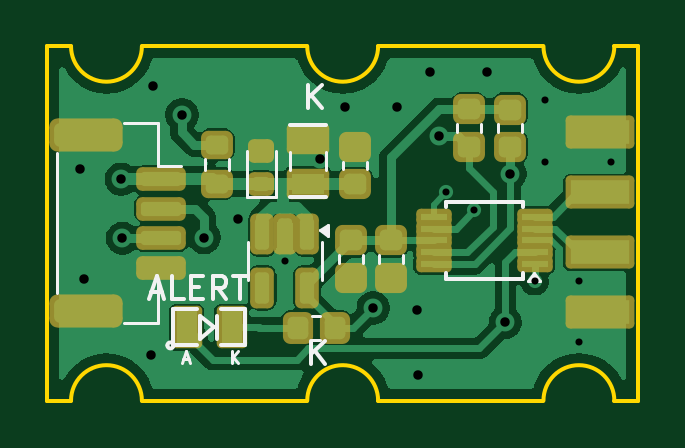
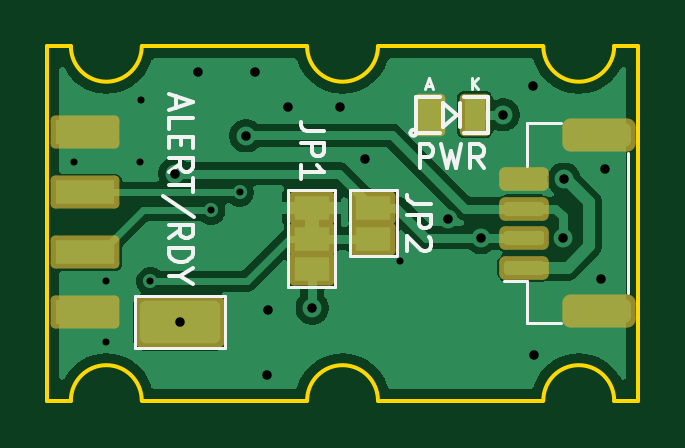
Circuit board: 11 layer files. Board 25.0 x 15.0 mm.
- bottom_copper: TFI2CADC01A-B_Cu.gbr (26589 bytes)
- bottom_mask: TFI2CADC01A-B_Mask.gbr (2563 bytes)
- paste: TFI2CADC01A-B_Paste.gbr (1735 bytes)
- bottom_silk: TFI2CADC01A-B_Silkscreen.gbr (7397 bytes)
- outline: TFI2CADC01A-Edge_Cuts.gbr (1238 bytes)
- top_copper: TFI2CADC01A-F_Cu.gbr (39008 bytes)
- top_mask: TFI2CADC01A-F_Mask.gbr (3571 bytes)
- paste: TFI2CADC01A-F_Paste.gbr (3258 bytes)
- top_silk: TFI2CADC01A-F_Silkscreen.gbr (4732 bytes)
- drill: TFI2CADC01A-NPTH_drill.drl (291 bytes)
- drill: TFI2CADC01A-PTH_drill.drl (745 bytes)

=== bottom_copper: TFI2CADC01A-B_Cu.gbr (26589 bytes, source omitted) ===
=== bottom_mask: TFI2CADC01A-B_Mask.gbr (2563 bytes, source withheld) ===
=== paste: TFI2CADC01A-B_Paste.gbr (1735 bytes, source withheld) ===
=== bottom_silk: TFI2CADC01A-B_Silkscreen.gbr (7397 bytes, source omitted) ===
=== outline: TFI2CADC01A-Edge_Cuts.gbr ===
%TF.GenerationSoftware,KiCad,Pcbnew,9.0.1+1*%
%TF.CreationDate,2025-10-12T21:57:06+00:00*%
%TF.ProjectId,TFI2CADC01,54464932-4341-4444-9330-312e6b696361,rev?*%
%TF.SameCoordinates,PX81b3200PY6b49d20*%
%TF.FileFunction,Profile,NP*%
%FSLAX46Y46*%
G04 Gerber Fmt 4.6, Leading zero omitted, Abs format (unit mm)*
G04 Created by KiCad (PCBNEW 9.0.1+1) date 2025-10-12 21:57:06*
%MOMM*%
%LPD*%
G01*
G04 APERTURE LIST*
%TA.AperFunction,Profile*%
%ADD10C,0.150000*%
%TD*%
G04 APERTURE END LIST*
D10*
X24000000Y15000000D02*
X25000000Y15000000D01*
X24000000Y15000000D02*
G75*
G02*
X21000000Y15000000I-1500000J0D01*
G01*
X21000000Y0D02*
X14000000Y0D01*
X4000000Y15000000D02*
G75*
G02*
X1000000Y15000000I-1500000J0D01*
G01*
X1000000Y0D02*
X0Y0D01*
X25000000Y0D02*
X24000000Y0D01*
X11000000Y0D02*
X4000000Y0D01*
X1000000Y0D02*
G75*
G02*
X4000000Y0I1500000J0D01*
G01*
X0Y15000000D02*
X1000000Y15000000D01*
X14000000Y15000000D02*
X21000000Y15000000D01*
X11000000Y0D02*
G75*
G02*
X14000000Y0I1500000J0D01*
G01*
X21000000Y0D02*
G75*
G02*
X24000000Y0I1500000J0D01*
G01*
X0Y0D02*
X0Y15000000D01*
X4000000Y15000000D02*
X11000000Y15000000D01*
X25000000Y15000000D02*
X25000000Y0D01*
X14000000Y15000000D02*
G75*
G02*
X11000000Y15000000I-1500000J0D01*
G01*
M02*

=== top_copper: TFI2CADC01A-F_Cu.gbr (39008 bytes, source omitted) ===
=== top_mask: TFI2CADC01A-F_Mask.gbr (3571 bytes, source withheld) ===
=== paste: TFI2CADC01A-F_Paste.gbr (3258 bytes, source withheld) ===
=== top_silk: TFI2CADC01A-F_Silkscreen.gbr ===
%TF.GenerationSoftware,KiCad,Pcbnew,9.0.1+1*%
%TF.CreationDate,2025-10-12T21:57:07+00:00*%
%TF.ProjectId,TFI2CADC01,54464932-4341-4444-9330-312e6b696361,rev?*%
%TF.SameCoordinates,PX81b3200PY6b49d20*%
%TF.FileFunction,Legend,Top*%
%TF.FilePolarity,Positive*%
%FSLAX46Y46*%
G04 Gerber Fmt 4.6, Leading zero omitted, Abs format (unit mm)*
G04 Created by KiCad (PCBNEW 9.0.1+1) date 2025-10-12 21:57:07*
%MOMM*%
%LPD*%
G01*
G04 APERTURE LIST*
%ADD10C,0.150000*%
%ADD11C,0.125000*%
%ADD12C,0.120000*%
G04 APERTURE END LIST*
D10*
X11036779Y12380181D02*
X11036779Y13380181D01*
X11608207Y12380181D02*
X11179636Y12951610D01*
X11608207Y13380181D02*
X11036779Y12808753D01*
X11166779Y1530181D02*
X11166779Y2530181D01*
X11738207Y1530181D02*
X11309636Y2101610D01*
X11738207Y2530181D02*
X11166779Y1958753D01*
X4381809Y4579696D02*
X4857999Y4579696D01*
X4286571Y4293981D02*
X4619904Y5293981D01*
X4619904Y5293981D02*
X4953237Y4293981D01*
X5762761Y4293981D02*
X5286571Y4293981D01*
X5286571Y4293981D02*
X5286571Y5293981D01*
X6096095Y4817791D02*
X6429428Y4817791D01*
X6572285Y4293981D02*
X6096095Y4293981D01*
X6096095Y4293981D02*
X6096095Y5293981D01*
X6096095Y5293981D02*
X6572285Y5293981D01*
X7572285Y4293981D02*
X7238952Y4770172D01*
X7000857Y4293981D02*
X7000857Y5293981D01*
X7000857Y5293981D02*
X7381809Y5293981D01*
X7381809Y5293981D02*
X7477047Y5246362D01*
X7477047Y5246362D02*
X7524666Y5198743D01*
X7524666Y5198743D02*
X7572285Y5103505D01*
X7572285Y5103505D02*
X7572285Y4960648D01*
X7572285Y4960648D02*
X7524666Y4865410D01*
X7524666Y4865410D02*
X7477047Y4817791D01*
X7477047Y4817791D02*
X7381809Y4770172D01*
X7381809Y4770172D02*
X7000857Y4770172D01*
X7858000Y5293981D02*
X8429428Y5293981D01*
X8143714Y4293981D02*
X8143714Y5293981D01*
D11*
X5748353Y1746847D02*
X5986448Y1746847D01*
X5700734Y1603990D02*
X5867400Y2103990D01*
X5867400Y2103990D02*
X6034067Y1603990D01*
X7793847Y1578590D02*
X7793847Y2078590D01*
X8079561Y1578590D02*
X7865276Y1864304D01*
X8079561Y2078590D02*
X7793847Y1792876D01*
D12*
%TO.C,U1*%
X8490000Y5912500D02*
X8490000Y6712500D01*
X8490000Y5912500D02*
X8490000Y5112500D01*
X11610000Y5912500D02*
X11610000Y6712500D01*
X11610000Y5912500D02*
X11610000Y5112500D01*
X11890000Y6972500D02*
X11560000Y7212500D01*
X11890000Y7452500D01*
X11890000Y6972500D01*
G36*
X11890000Y6972500D02*
G01*
X11560000Y7212500D01*
X11890000Y7452500D01*
X11890000Y6972500D01*
G37*
%TO.C,C2*%
X12523000Y9792221D02*
X12523000Y10117779D01*
X13543000Y9792221D02*
X13543000Y10117779D01*
%TO.C,R3*%
X17350000Y11700279D02*
X17350000Y11374721D01*
X18370000Y11700279D02*
X18370000Y11374721D01*
D10*
%TO.C,C1*%
X10271000Y11649000D02*
X11795000Y11649000D01*
D12*
X10271000Y9744000D02*
X10271000Y10506000D01*
X11795000Y9744000D02*
X11795000Y10506000D01*
D10*
X11795000Y8601000D02*
X10271000Y8601000D01*
D12*
%TO.C,D2*%
X8463000Y10576500D02*
X8463000Y8616500D01*
X8463000Y8616500D02*
X9663000Y8616500D01*
X9663000Y10576500D02*
X9663000Y8616500D01*
%TO.C,C3*%
X12360000Y6160279D02*
X12360000Y5834721D01*
X13380000Y6160279D02*
X13380000Y5834721D01*
%TO.C,C4*%
X14035000Y6160279D02*
X14035000Y5834721D01*
X15055000Y6160279D02*
X15055000Y5834721D01*
%TO.C,R4*%
X11216420Y3583400D02*
X11541980Y3583400D01*
X11216420Y2563400D02*
X11541980Y2563400D01*
D10*
%TO.C,D3*%
X5334000Y3860800D02*
X6350000Y3860800D01*
X5334000Y2336800D02*
X5334000Y3860800D01*
X6350000Y2336800D02*
X5334000Y2336800D01*
X6451600Y3598800D02*
X6451600Y2598800D01*
X6464300Y3598799D02*
X7061200Y3098800D01*
X7061200Y3098800D02*
X6451600Y2598800D01*
X7162800Y3598800D02*
X7162800Y2598800D01*
X7366000Y3860800D02*
X8382000Y3860800D01*
X8382000Y3860800D02*
X8382000Y2336800D01*
X8382000Y2336800D02*
X7366000Y2336800D01*
X5334000Y2336800D02*
G75*
G02*
X5080000Y2336800I-127000J0D01*
G01*
X5080000Y2336800D02*
G75*
G02*
X5334000Y2336800I127000J0D01*
G01*
D12*
%TO.C,J2*%
X415000Y10465000D02*
X415000Y4535000D01*
X3235000Y11735000D02*
X4685000Y11735000D01*
X3235000Y3265000D02*
X4685000Y3265000D01*
X4685000Y11735000D02*
X4685000Y9935000D01*
X4685000Y9935000D02*
X5675000Y9935000D01*
X4685000Y3265000D02*
X4685000Y5065000D01*
%TO.C,R2*%
X19080000Y11690279D02*
X19080000Y11364721D01*
X20100000Y11690279D02*
X20100000Y11364721D01*
%TO.C,R1*%
X6652500Y9767742D02*
X6652500Y10242258D01*
X7697500Y9767742D02*
X7697500Y10242258D01*
D10*
%TO.C,U2*%
X16870000Y8410000D02*
X16870000Y8185000D01*
X16870000Y5160000D02*
X16870000Y5385000D01*
X20120000Y8410000D02*
X16870000Y8410000D01*
X20120000Y8410000D02*
X20120000Y8185000D01*
X20120000Y5160000D02*
X16870000Y5160000D01*
X20120000Y5160000D02*
X20120000Y5385000D01*
D12*
X20835000Y5055000D02*
X20355000Y5055000D01*
X20595000Y5385000D01*
X20835000Y5055000D01*
G36*
X20835000Y5055000D02*
G01*
X20355000Y5055000D01*
X20595000Y5385000D01*
X20835000Y5055000D01*
G37*
%TD*%
M02*

=== drill: TFI2CADC01A-NPTH_drill.drl ===
M48
; DRILL file {KiCad 9.0.1+1} date 2025-10-12T21:57:07+0000
; FORMAT={3:3/ absolute / metric / suppress leading zeros}
; #@! TF.CreationDate,2025-10-12T21:57:07+00:00
; #@! TF.GenerationSoftware,Kicad,Pcbnew,9.0.1+1
; #@! TF.FileFunction,NonPlated,1,2,NPTH
FMAT,2
METRIC,TZ
%
G90
G05
M30

=== drill: TFI2CADC01A-PTH_drill.drl ===
M48
; DRILL file {KiCad 9.0.1+1} date 2025-10-12T21:57:07+0000
; FORMAT={3:3/ absolute / metric / suppress leading zeros}
; #@! TF.CreationDate,2025-10-12T21:57:07+00:00
; #@! TF.GenerationSoftware,Kicad,Pcbnew,9.0.1+1
; #@! TF.FileFunction,Plated,1,2,PTH
FMAT,2
METRIC,TZ
; #@! TA.AperFunction,Plated,PTH,ViaDrill
T1C0.300
; #@! TA.AperFunction,Plated,PTH,ViaDrill
T2C0.400
%
G90
G05
T1
X10050Y5900
X16860Y8810
X18059Y8052
X20630Y5050
X21050Y12710
X21070Y10090
X22500Y5060
X22520Y2500
X23880Y10090
T2
X1400Y9800
X1550Y5150
X3125Y9375
X3175Y6875
X4400Y1950
X4450Y13300
X5700Y12100
X6640Y6900
X8050Y7700
X11557Y10236
X12600Y12450
X13790Y3920
X14800Y12450
X15650Y3850
X15700Y1100
X16200Y13900
X16592Y11208
X18600Y13900
X19380Y3310
X19600Y9610
M30
